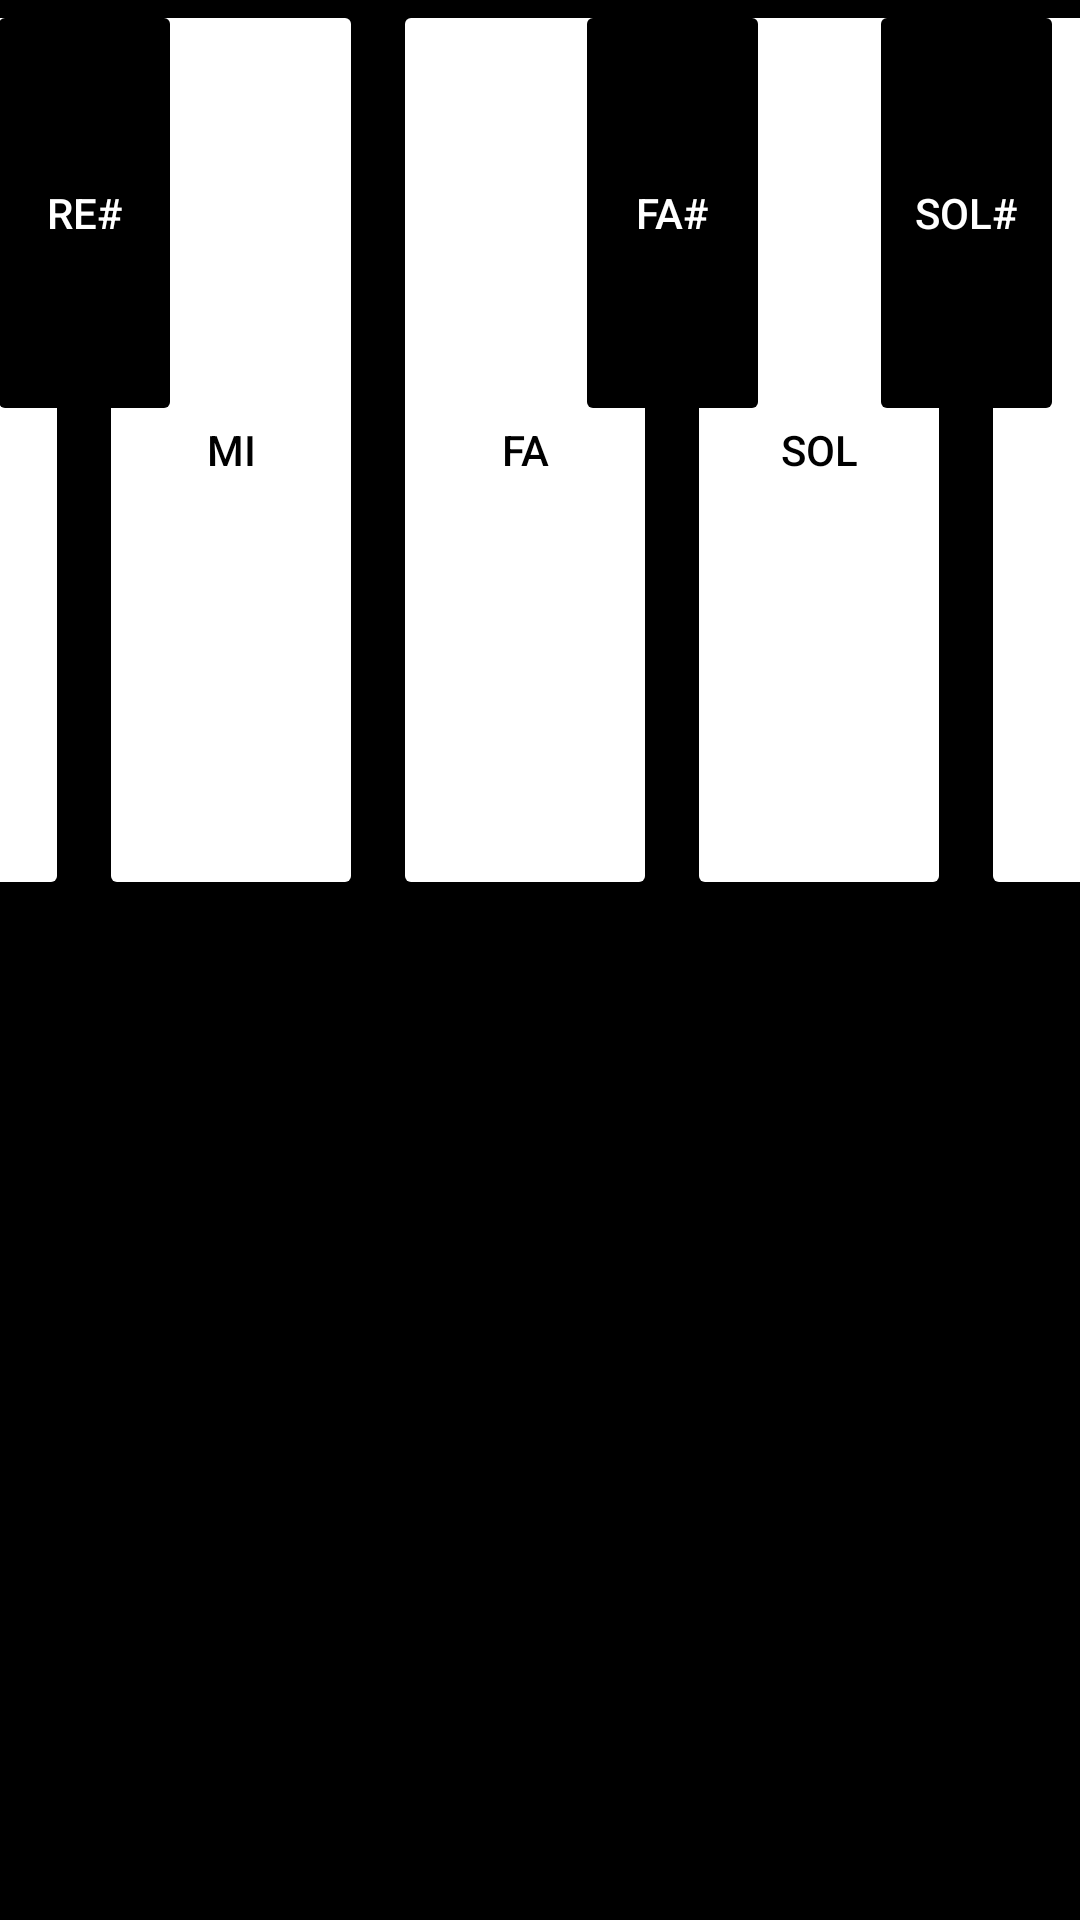

This screen was rendered from an Android layout file. Write that file and the resources it references.
<!-- AndroidManifest.xml: application theme Theme.PianoGrupo01 -->
<!-- res/layout/activity_piano_midi.xml -->
<?xml version="1.0" encoding="utf-8"?>
<androidx.constraintlayout.widget.ConstraintLayout
    xmlns:android="http://schemas.android.com/apk/res/android"
    xmlns:app="http://schemas.android.com/apk/res-auto"
    xmlns:tools="http://schemas.android.com/tools"
    android:id="@+id/main"
    android:layout_width="match_parent"
    android:layout_height="match_parent"
    android:background="#000"
    tools:context=".piano_midi">

    
    <Button
        android:id="@+id/button_do"
        android:layout_width="wrap_content"
        android:layout_height="300dp"
        android:backgroundTint="#FFFFFF"
        android:text="DO"
        android:textColor="#000000"
        app:layout_constraintTop_toTopOf="parent"
        app:layout_constraintStart_toStartOf="parent"
        app:layout_constraintWidth_default="spread"
        android:layout_marginEnd="10dp"
        app:layout_constraintEnd_toStartOf="@id/button_re"
        tools:ignore="HardcodedText,VisualLintBounds" />

    <Button
        android:id="@+id/button_re"
        android:layout_width="wrap_content"
        android:layout_height="300dp"
        android:backgroundTint="#FFFFFF"
        android:text="RE"
        android:textColor="#000000"
        app:layout_constraintTop_toTopOf="parent"
        app:layout_constraintStart_toEndOf="@id/button_do"
        android:layout_marginEnd="10dp"
        app:layout_constraintEnd_toStartOf="@id/button_mi"
        tools:ignore="HardcodedText,VisualLintBounds" />

    <Button
        android:id="@+id/button_mi"
        android:layout_width="wrap_content"
        android:layout_height="300dp"
        android:backgroundTint="#FFFFFF"
        android:text="MI"
        android:textColor="#000000"
        app:layout_constraintTop_toTopOf="parent"
        app:layout_constraintStart_toEndOf="@id/button_re"
        android:layout_marginEnd="10dp"
        app:layout_constraintEnd_toStartOf="@id/button_fa"
        tools:ignore="HardcodedText" />

    <Button
        android:id="@+id/button_fa"
        android:layout_width="wrap_content"
        android:layout_height="300dp"
        android:backgroundTint="#FFFFFF"
        android:text="FA"
        android:textColor="#000000"
        app:layout_constraintTop_toTopOf="parent"
        app:layout_constraintStart_toEndOf="@id/button_mi"
        android:layout_marginEnd="10dp"
        app:layout_constraintEnd_toStartOf="@id/button_sol"
        tools:ignore="HardcodedText" />

    <Button
        android:id="@+id/button_sol"
        android:layout_width="wrap_content"
        android:layout_height="300dp"
        android:backgroundTint="#FFFFFF"
        android:text="SOL"
        android:textColor="#000000"
        app:layout_constraintTop_toTopOf="parent"
        app:layout_constraintStart_toEndOf="@id/button_fa"
        android:layout_marginEnd="10dp"
        app:layout_constraintEnd_toStartOf="@id/button_la"
        tools:ignore="HardcodedText" />

    <Button
        android:id="@+id/button_la"
        android:layout_width="wrap_content"
        android:layout_height="300dp"
        android:backgroundTint="#FFFFFF"
        android:text="LA"
        android:textColor="#000000"
        app:layout_constraintTop_toTopOf="parent"
        app:layout_constraintStart_toEndOf="@id/button_sol"
        android:layout_marginEnd="10dp"
        app:layout_constraintEnd_toStartOf="@id/button_si"
        tools:ignore="HardcodedText,VisualLintBounds" />

    <Button
        android:id="@+id/button_si"
        android:layout_width="wrap_content"
        android:layout_height="300dp"
        android:backgroundTint="#FFFFFF"
        android:text="SI"
        android:textColor="#000000"
        app:layout_constraintTop_toTopOf="parent"
        app:layout_constraintStart_toEndOf="@id/button_la"
        android:layout_marginEnd="10dp"
        app:layout_constraintEnd_toEndOf="parent"
        tools:ignore="HardcodedText,VisualLintBounds" />
    
    <Button
        android:id="@+id/button_do_s"
        android:layout_width="65dp"
        android:layout_height="142dp"
        android:backgroundTint="#000000"
        android:text="DO#"
        android:textColor="#FFFFFF"
        android:elevation="10dp"
        app:layout_constraintTop_toTopOf="parent"
        app:layout_constraintStart_toEndOf="@id/button_do"
        app:layout_constraintEnd_toStartOf="@id/button_re"
        tools:ignore="HardcodedText,VisualLintBounds" />

    <Button
        android:id="@+id/button_re_s"
        android:layout_width="65dp"
        android:layout_height="142dp"
        android:backgroundTint="#000000"
        android:text="RE#"
        android:textColor="#FFFFFF"
        android:elevation="10dp"
        app:layout_constraintTop_toTopOf="parent"
        app:layout_constraintStart_toEndOf="@id/button_re"
        app:layout_constraintEnd_toStartOf="@id/button_mi"
        tools:ignore="HardcodedText" />

    <Button
        android:id="@+id/button_fa_s"
        android:layout_width="65dp"
        android:layout_height="142dp"
        android:backgroundTint="#000000"
        android:text="FA#"
        android:textColor="#FFFFFF"
        android:elevation="10dp"
        app:layout_constraintTop_toTopOf="parent"
        app:layout_constraintStart_toEndOf="@id/button_fa"
        app:layout_constraintEnd_toStartOf="@id/button_sol"
        tools:ignore="HardcodedText" />

    <Button
        android:id="@+id/button_sol_s"
        android:layout_width="65dp"
        android:layout_height="142dp"
        android:backgroundTint="#000000"
        android:text="SOL#"
        android:textColor="#FFFFFF"
        android:elevation="10dp"
        app:layout_constraintTop_toTopOf="parent"
        app:layout_constraintStart_toEndOf="@id/button_sol"
        app:layout_constraintEnd_toStartOf="@id/button_la"
        tools:ignore="HardcodedText" />

    <Button
        android:id="@+id/button_la_s"
        android:layout_width="65dp"
        android:layout_height="142dp"
        android:backgroundTint="#000000"
        android:text="LA#"
        android:textColor="#FFFFFF"
        android:elevation="10dp"
        app:layout_constraintTop_toTopOf="parent"
        app:layout_constraintStart_toEndOf="@id/button_la"
        app:layout_constraintEnd_toStartOf="@id/button_si"
        tools:ignore="HardcodedText,VisualLintBounds" />

</androidx.constraintlayout.widget.ConstraintLayout>
<!-- resources referenced by this layout -->
<resources>
  <style name="Theme.PianoGrupo01" parent="Base.Theme.PianoGrupo01" />
  <style name="Base.Theme.PianoGrupo01" parent="Theme.Material3.DayNight">
          
          
      </style>
</resources>
